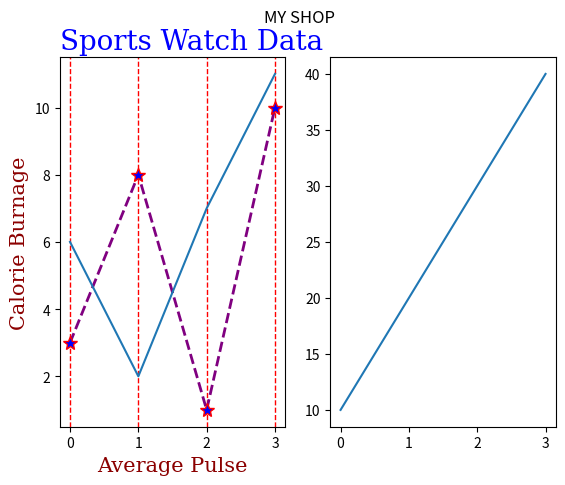

Reproduce this figure in Python.
#test
import matplotlib.pyplot as plt
import numpy as np

#plot 1:
y1 = np.array([3, 8, 1, 10])
y2 = np.array([6, 2, 7, 11])

plt.subplot(1, 2, 1)

plt.plot(y1, linestyle = "dashed", marker = "*", \
	markersize = 10, mec = "red", mfc = "blue", \
	color = "purple", linewidth = 2)

plt.plot(y2)

font1 = {'family':'serif','color':'blue','size':20}
font2 = {'family':'serif','color':'darkred','size':15}

plt.title("Sports Watch Data", fontdict = font1, loc = 'left')
plt.xlabel("Average Pulse", fontdict = font2)
plt.ylabel("Calorie Burnage", fontdict = font2)

plt.grid(axis = "x", linestyle = "--", color = "red", \
		 linewidth = 1)

#plot 2:
x = np.array([0, 1, 2, 3])
y = np.array([10, 20, 30, 40])

plt.subplot(1, 2, 2)
plt.plot(x, y)

plt.suptitle("MY SHOP")

plt.show()